pico-8 play session: hold ← + tap ❎, after a click and taps of 🅾, ❎, 🅾+❎, 🅾 in the second before t = 0

[t = 2 s] hold ← ~2s, tap ❎ ~4×
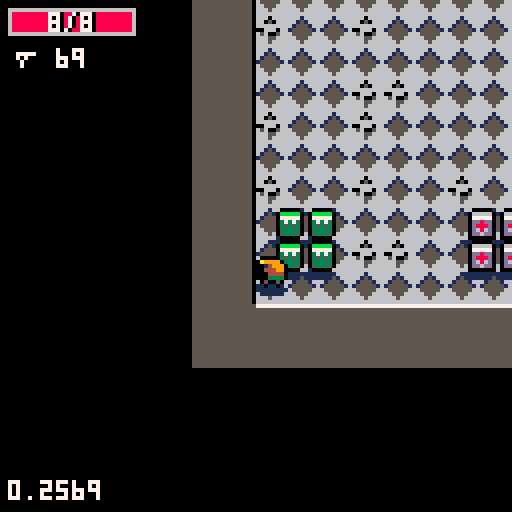
[t = 4 s] hold ← ~4s, tap ❎ ~7×
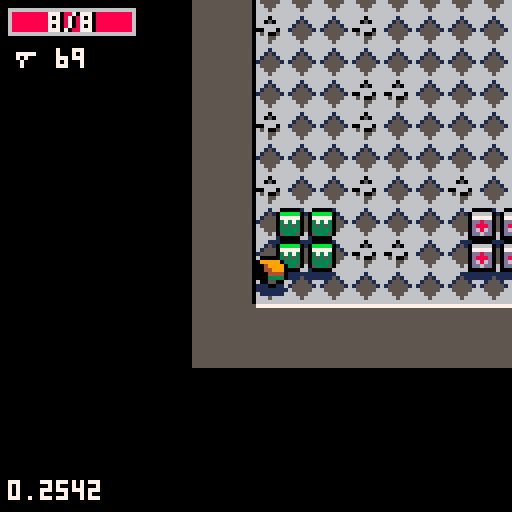
[t = 6 s] hold ← ~6s, tap ❎ ~10×
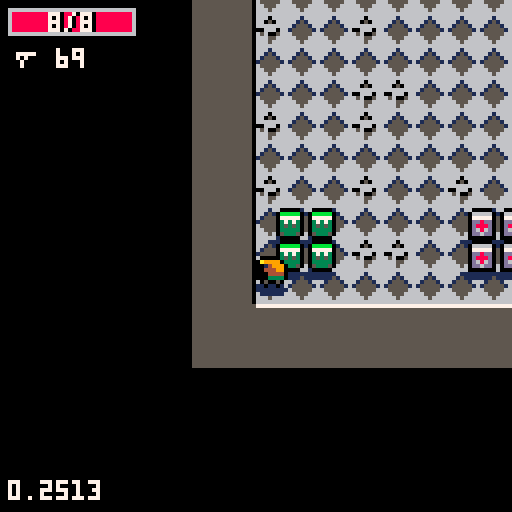

pico-8 cartridge
version 9
__lua__
local time_t=0
local before_update={c=0}
local after_draw={c=0}

local actors={} --all actors in world

-- side
local no_side,good_side,bad_side,any_side=0x0,0x1,0x2,0x3
local table_delims={['{']="}",['[']="]"}
-- register json context here
local _g={
	['true']=true,
	['false']=false,
	no_side=no_side,
	good_side=good_side,
	bad_side=bad_side,
	any_side=any_side,
	nop=function() end
}

-- json parser
-- from: https://gist.github.com/tylerneylon/59f4bcf316be525b30ab
local function error(str)
	cls(8)
	local x=0
	for i=1,#str do
		print(sub(str,i,i),x%96,8*flr(x/96),7)
		x+=4
	end
	assert()
end

local function match(s,tokens)
	for i=1,#tokens do
		if(s==sub(tokens,i,i)) return true
	end
	return false
end
local function skip_delim(str, pos, delim, err_if_missing)
 if sub(str,pos,pos)!=delim then
  if(err_if_missing) error(sub(str,pos,pos+10)..':expected '..delim..' near position:'.. pos)
  return pos,false
 end
 return pos+1,true
end
local function parse_str_val(str, pos, val)
	val=val or ''
	if pos>#str then
		error('end of input found while parsing string.')
	end
	local c=sub(str,pos,pos)
	if(c=='"') return _g[val] or val,pos+1
	return parse_str_val(str,pos+1,val..c)
end
local function parse_num_val(str,pos,val)
	val=val or ''
	if pos>#str then
		error('end of input found while parsing string.')
	end
	local c=sub(str,pos,pos)
	if(not match(c,"-x0123456789abcdef.")) return val+0,pos
	return parse_num_val(str,pos+1,val..c)
end
-- public values and functions.

function json_parse(str, pos, end_delim)
	pos=pos or 1
	if(pos>#str) error('reached unexpected end of input.')
	local first=sub(str,pos,pos)
	if match(first,"{[") then
		local obj,key,delim_found={},true,true
		pos+=1
		while true do
			key,pos=json_parse(str, pos, table_delims[first])
			if(key==nil) return obj,pos
			if not delim_found then error('comma missing between table items.') end
			if first=="{" then
				pos=skip_delim(str,pos,':',true)  -- true -> error if missing.
				obj[key],pos=json_parse(str,pos)
			else
				add(obj,key)
			end
			pos,delim_found=skip_delim(str, pos, ',')
	end
	elseif first=='"' then
		-- parse a string (or a global object)
		return parse_str_val(str,pos+1)
	elseif match(first,"-0123456789") then
		-- parse a number.
		return parse_num_val(str, pos)
	elseif first==end_delim then  -- end of an object or array.
		return nil,pos+1
	else  -- parse true, false
		for lit_str,lit_val in pairs(_g) do
			local lit_end=pos+#lit_str-1
			if sub(str,pos,lit_end)==lit_str then return lit_val,lit_end+1 end
		end
		local pos_info_str = 'position ' .. pos .. ': ' .. sub(str, pos, pos + 10)
		error('invalid json syntax starting at ' .. pos_info_str)
	end
end

-- player settings
local plyr
local plyr_playing,plyr_hpmax
local plyr_score
local plyr_frames=json_parse('[[17,18,19,18,17],[33,34,35],[49,50,51]]')
local pause_t=0
-- blast
local blast_frames=json_parse('[192,194,194,196,198,200,202]')
-- camera
local shkx,shky=0,0
local cam_x,cam_y
-- particles
_g.update_static_part=function(self)
	if(self.t<time_t or self.r<0) return false
	self.r+=self.dr
	zbuf_write(self)
	return true
end
_g.draw_circ_part=function(self,x,y)
	circfill(x,y,8*self.r,self.c)
end
_g.draw_spr_part=function(self,x,y)
	local sw=self.sw or 1
	pal()
	palt(0,false)
	palt(self.palt or 14,true)
	spr(self.spr,x-4*sw,y-4*sw,sw,sw)
end
_g.draw_txt_part=function(self,x,y)
	local l=2*#self.txt
	print(self.txt,x-l+1,y-2,0)
	print(self.txt,x-l,y-2,7)
end
local all_parts=json_parse('{"flash":{"dly":4,"r":0.5,"c":7,"dr":-0.1,"update":"update_static_part","draw":"draw_circ_part"},"smoke":{"dly":18,"dr":-0.01,"rnd":{"r":[0.3,0.6],"c":[5,7]},"draw":"draw_circ_part"},"splat":{"zorder":1,"spr":129,"draw":"draw_spr_part","rnd":{"dly":[900,1000]}},"turret_splat":{"zorder":1,"spr":165,"sw":2,"sh":2,"draw":"draw_spr_part","rnd":{"dly":[900,1000]}},"goo_splat":{"zorder":1,"spr":130,"draw":"draw_spr_part","rnd":{"dly":[900,1000]}},"fart":{"dy":-0.05,"rnd":{"r":[0.05,0.2],"dly":[24,32],"c":[11,3,true]},"draw":"draw_circ_part"},"laser_spark":{"zorder":3,"dx":0,"dy":0.04,"c":7,"rnd":{"r":[0.1,0.2],"dly":[24,32]},"draw":"draw_circ_part"},"hit":{"dr":-0.02,"rnd":{"r":[0.3,0.4],"dly":[8,12],"c":[9,10,true]},"draw":"draw_circ_part"}}')
for k,v in pairs(all_parts) do
	_g[k]=v
end
-- weapons catalog
local all_loot={}
local dmg_mask,dmg_types=0xff,json_parse('{"dmg_phys":0x0100,"dmg_contact":0x0200,"dmg_energy":0x0400,"dmg_poison":0x0800}')

_g.draw_laser=function(self,x,y)
	local x1,y1=cam_project(0,self.y1)
	local w=self.w/2-2*rnd()
	rectfill(x-w-2,y+5,x+w+2,y1,2)
	rectfill(x-w,y+3,x+w,y1,8)
	rectfill(x-w/4,y,x+w/4,y1,7)
	circfill(x,y,2*w,7)
end
_g.update_laser=function(self)
	if self.t>time_t then
		if(not self.dw) self.dw=0
		self.dw+=1
		self.w=lerp(1,10,smoothstep(self.dw/54))
		local x0,y0,y1=self.x,self.y,self.y1 or self.y
		y1+=self.dy		
		if circline_coll(plyr.x,plyr.y,plyr.w,x0,y0,x0,y1) then
			--plyr:hit(self.wp.dmg)
			plyr.dy+=self.dy/2
			self.y1=plyr.y
			make_part(plyr.x,plyr.y,0.25,all_parts.hit,0,1.5*self.dy)
		elseif not solid(x0,y1) then
			self.y1=y1
		end
		
		make_part(x0+self.w*(rnd(2)-1)/16,lerp(y0,self.y1,rnd()),0,all_parts.laser_spark)

		zbuf_write(self)
		return true
	end
	return false
end
local weapons=json_parse('{"base_gun":{"sx":64,"sy":16,"frames":[42],"dmg":0x101,"spread":0.05,"v":0.1,"ttl":[90,100],"dly":32},"goo":{"frames":[63],"dmg":0x801,"spread":1,"v":0,"ttl":[90,120],"dly":64,"zorder":1},"acid_gun":{"frames":[26,27],"blts":3,"spread":0.2,"dmg":0x803,"v":0.1,"xy":[1,0],"ttl":[160,200],"dly":24},"uzi":{"n":"uzi","icon":21,"sx":32,"sy":8,"frames":[10,11],"spread":0.04,"dmg":0x102,"v":0.4,"ttl":[30,38],"dly":5,"ammo":75,"shk_pow":2,"cost":1},"minigun":{"n":"minigun","icon":25,"sx":64,"sy":8,"frames":[10,11],"spread":0.04,"dmg":0x102,"v":0.45,"ttl":[25,35],"dly":3,"ammo":250,"shk_pow":2,"cost":4},"shotgun":{"n":"pump","icon":37,"sx":32,"sy":16,"frames":[10],"spread":0.05,"blts":3,"dmg":0x102,"inertia":0.95,"v":0.3,"ttl":[28,32],"dly":56,"ammo":25,"shk_pow":2,"cost":3},"glock":{"n":"g.lock","icon":53,"sx":32,"sy":24,"frames":[10,11],"spread":0.01,"dmg":0x104,"v":0.5,"ttl":[30,30],"dly":32,"ammo":17,"shk_pow":2,"cost":2},"rpg":{"n":"rpg","icon":23,"sx":48,"sy":8,"actor_cls":"msl_cls","spread":0.02,"v":0.4,"dly":72,"ammo":8,"shk_pow":3,"cost":5},"grenade":{"n":"mortar","icon":55,"sx":48,"sy":24,"actor_cls":"grenade_cls","spread":0.02,"v":0.5,"dly":72,"ammo":12,"shk_pow":2.1,"cost":4},"mega_gun":{"sx":48,"sy":8,"frames":[43,28],"dmg":0x105,"spread":0.05,"v":0.1,"ttl":[50,55],"dly":32,"sub_cls":"mega_sub","emitters":5},"mega_sub":{"sx":48,"sy":8,"frames":[26,27],"dmg":0x105,"spread":0,"v":0.1,"ttl":[90,90],"dly":12,"burst":4},"rifle":{"sx":64,"sy":16,"frames":[10,11],"dmg":0x105,"spread":0,"v":0.5,"ttl":[90,90],"dly":80,"sight":true},"laser":{"dmg":0x10f,"dly":60,"v":1,"dx":0,"dy":1,"spread":0,"ttl":[90,90],"draw":"draw_laser","update":"update_laser"}}')
for k,v in pairs(weapons) do
	_g[k]=v
	if v.cost then
		all_loot[v.cost]=all_loot[v.cost] or {}
		add(all_loot[v.cost],v)
	end
end

-- light shader
local shade={}
function scol(i)
	return sget(88+2*flr(i/8)+1,24+i%8)
end
for i=0,15 do
	local c1=scol(i)
	for j=0,15 do
		shade[bor(i,shl(j,4))]=bor(c1,shl(scol(j),4))
	end
end
local lights={}
for r=42,44 do
	local light={}
	for y=0,127 do
		local dy=64-y
		if dy*dy<r*r then
			local x1,x2,x3=flr(sqrt(r*r-dy*dy)/2),0,0
			local r2=0.8*r
			if dy*dy<r2*r2 then
				x2=flr(sqrt(r2*r2-dy*dy)/2)
			end
			r2*=0.8
			if dy*dy<r2*r2 then
				x3=flr(sqrt(r2*r2-dy*dy)/2)
			end
			add(light,{31-x1,31-x2,31-x3})
		else
			add(light,{31,31,31})
		end
	end
	add(lights,light)
end

_g.darken=function()
	local m,r=0x6000,flr(rnd(#lights))+1
	for y=1,128 do
		local l=lights[r][y]
		local x0,x1,x2=l[1],l[2],l[3]
		for x=0,x0 do
			--poke(m+x,shade[shade[peek(m+x)]])
			poke(m+x,0)
			poke(m+63-x,0)
		end
		for x=x0+1,x1 do
			poke(m+x,shade[shade[peek(m+x)]])
			poke(m+63-x,shade[shade[peek(m+63-x)]])
		end
		for x=x1+1,x2 do
			poke(m+x,shade[peek(m+x)])
			poke(m+63-x,shade[peek(m+63-x)])
		end
		m+=64
	end
end

-- modifiers
--[[
	weapon bounce
	reduce fire dly
	multiple bullets
	reduced spread
	reduced damage
	world inertia
]]

-- levels
local active_actors
local cur_level,cur_loop
_g.intro=function()
end
local level_cw,level_ch=64,32
local levels=json_parse('[{"n":"intro","shader":"intro","builtin":true,"bkg_col":1,"cx":88,"cy":0,"cw":11,"ch":13,"plyr_pos":[94,5],"spawn":[{"a":"notice_cls","x":93,"y":8},{"a":"warp_cls","x":93,"y":9}]},{"n":"desert","loot":[1,3],"blast_tile":69,"floors":[68,64,65,67,111],"walls":[66],"shadow":110,"bkg_col":1,"d":3,"w":[8,12],"h":[6,8],"paths":[1,3],"path":{"bends":[1,2],"w":[3,4],"len":[4,8]},"spawn":[[1,3,"bandit_cls"],[1,3,"worm_cls"],[0,1,"scorpion_cls"]]},{"n":"sewers","shader":"darken","floors":[86,87,87,88],"walls":[90,89,91],"shadow":94,"borders":[10,11,3],"bkg_col":3,"d":3,"w":[5,8],"h":[4,6],"paths":[3,4],"path":{"bends":[2,3],"w":[1,2],"len":[6,9]},"spawn":[[1,3,"slime_cls"],[0,1,"barrel_cls"]]},{"n":"snow plains","floors":[70,71,72],"walls":[74],"shadow":95,"blast_tile":75,"borders":[1,12,6],"bkg_col":6,"d":3,"w":[4,6],"h":[4,6],"paths":[2,4],"path":{"bends":[2,3],"w":[3,6],"len":[8,12]},"spawn":[[1,2,"dog_cls"],[0,2,"bear_cls"],[1,1,"turret_cls"]]},{"n":"palace","floors":[96,100],"walls":[97,98,99,108],"shadow":101,"borders":[7,0,5],"bkg_col":9,"d":4,"w":[4,6],"h":[4,6],"paths":[1,2],"path":{"bends":[1,2],"w":[1,2],"len":[2,3]},"spawn":[[2,4,"horror_cls"]]},{"n":"lab","floors":[102,105],"walls":[103,104,106],"shadow":107,"borders":[6,7,5],"bkg_col":5,"blast_tile":92,"shader":"darken","d":3,"w":[4,6],"h":[3,5],"paths":[4,4],"path":{"bends":[0,2],"w":[1,2],"len":[8,12]},"spawn":[[1,2,"cop_cls"],[1,2,"fireimp_cls"]]},{"n":"throne","builtin":true,"bkg_col":0,"borders":[7,0,5],"cx":103,"cy":0,"cw":13,"ch":31,"plyr_pos":[110,28],"spawn":[{"a":"throne_cls","x":112,"y":6},{"a":"ammo_cls","x":106,"y":27},{"a":"ammo_cls","x":107,"y":27},{"a":"ammo_cls","x":106,"y":28},{"a":"ammo_cls","x":107,"y":28},{"a":"health_cls","x":112,"y":27},{"a":"health_cls","x":113,"y":27},{"a":"health_cls","x":112,"y":28},{"a":"health_cls","x":113,"y":28}]}]')

local blts={len=0}
local parts={len=0}
local zbuf={{},{},{}}

local face2unit=json_parse('[[1,0],[0.6234,-0.7819],[-0.2225,-0.9749],[-0.901,-0.4338],[-0.901,0.4338],[-0.2225,0.975],[0.6234,0.7819],[1,0]]')

local face1strip=json_parse('[{"flipx":false,"flipy":false},{"flipx":false,"flipy":false},{"flipx":false,"flipy":false},{"flipx":true,"flipy":false},{"flipx":true,"flipy":false},{"flipx":true,"flipy":false},{"flipx":false,"flipy":false},{"flipx":false,"flipy":false}]')
local face3strip=json_parse('[{"strip":1,"flipx":false,"flipy":false},{"strip":2,"flipx":false,"flipy":false},{"strip":2,"flipx":false,"flipy":false},{"strip":2,"flipx":false,"flipy":false},{"strip":1,"flipx":true,"flipy":false},{"strip":3,"flipx":true,"flipy":false},{"strip":3,"flipx":true,"flipy":false},{"strip":3,"flipx":true,"flipy":false}]')

-- futures
function futures_update(futures)
	futures=futures or before_update
	for f in all(futures) do
		local r,e=coresume(f)
		if not r then
			del(futures,f)
		--[[
		else
			printh("exception:"..e)
		]]
		end
	end
end
function futures_add(fn,futures)
	add(futures or before_update,cocreate(fn))
end
-- print text helper
local txt_center,txt_shade,txt_border=false,-1,false
function txt_options(c,s,b)
	txt_center=c or false
	txt_shade=s or -1
	txt_border=b or false
end
function txt_print(s,x,y,col)
	if txt_center then
		x-=flr((4*#s)/2+0.5)
	end
	if txt_shade!=-1 then	
		print(s,x+1,y,txt_shade)
		if txt_border then
			print(s,x-1,y,txt_shade)
			print(s,x,y-1,txt_shade)
			print(s,x,y+1,txt_shade)
		end
	end
	print(s,x,y,col)
end
-- helper
function foreach_update(a)
	local n,c,elt=a.len,0
	a.len=0
	for i=1,n do
		elt=a[i]
		if elt:update() then
			c+=1
			a[c]=elt
		end
	end
	-- avoid mlk
	for i=c+1,n do
		a[i]=nil
	end
	a.len=c
end
function clone(src,dst)
	if(src==dst) assert()
	if(type(src)!="table") assert()
	dst=dst or {}
	for k,v in pairs(src) do
		if(not dst[k]) dst[k]=v
	end
	return dst
end
function nop() end
function lerp(a,b,t)
	return a*(1-t)+b*t
end
function rndlerp(a,b)
	return lerp(a,b,rnd())
end
function smoothstep(t)
	t=mid(t,0,1)
	return t*t*(3-2*t)
end
function rndrng(ab)
	return flr(rndlerp(ab[1],ab[2]))
end
function rndarray(a)
	return a[flr(rnd(#a))+1]
end
function rotate(a,p)
	local c,s=cos(a),-sin(a)
	return {p[1]*c-p[2]*s,p[1]*s+p[2]*c}
end
function rspr(sx,sy,x,y,a)
	local ca,sa=cos(a),sin(a)
 local ddx0,ddy0,srcx,srcy=ca,sa
 ca*=4
 sa*=4
 local dx0,dy0=sa-ca+4,-ca-sa+4
 for ix=0,7 do
  srcx,srcy=dx0,dy0
  for iy=0,7 do
   if band(bor(srcx,srcy),0xfff8)==0 then
   	local c=sget(sx+srcx,sy+srcy)
   	if c!=14 then
   		pset(x+ix,y+iy,c)
  		end
  	end
   srcx-=ddy0
  	srcy+=ddx0
  end
  dx0+=ddx0
  dy0+=ddy0
 end
end
function sqr_dist(x0,y0,x1,y1)
	local dx,dy=x1-x0,y1-y0
	if abs(dx)>128 or abs(dy)>128 then
		return 32000
	end
	return dx*dx+dy*dy
end

-- https://github.com/morgan3d/misc/tree/master/p8sort
function sort(t)
	local n=#t
	if (n<2) return t
 local i,j,temp
 local lower = flr(n/2)+1
 local upper = n
 while 1 do
  if lower>1 then
   lower-=1
   temp=t[lower]
  else
   temp=t[upper]
   t[upper]=t[1]
   upper-=1
   if upper==1 then
    t[1]=temp
    return t
   end
  end

  i,j=lower,lower*2
  while j<=upper do
   if j<upper and t[j].key<t[j+1].key then
    j += 1
   end
   if temp.key<t[j].key then
    t[i] = t[j]
    i = j
    j += i
   else
    j = upper + 1
   end
  end
  t[i] = temp
 end
 return t
end

-- collision
function circline_coll(x,y,r,x0,y0,x1,y1,w)
	local dx,dy=x1-x0,y1-y0
	local ax,ay=x-x0,y-y0
	local t,d=ax*dx+ay*dy,dx*dx+dy*dy
	if d==0 then
		t=0
	else
		t=mid(t,0,d)
		t/=d
	end
	local ix,iy=x0+t*dx-x,y0+t*dy-y
	r+=(w or 0.2)
	return ix*ix+iy*iy<r*r
end
-- zbuffer
function zbuf_clear()
	zbuf[1]={}
	zbuf[2]={}
	zbuf[3]={}
end
function zbuf_write(obj)
	local xe,ye=cam_project(obj.x,obj.y)
	local ze=obj.z and 8*obj.z or 0
	add(zbuf[obj.zorder or 2],{obj,{xe,ye-ze},key=ye+ze})
end
function zbuf_draw(zbuf)
	local zb
	for i=1,#zbuf do
		zb=zbuf[i]
		zb[1]:draw(zb[2][1],zb[2][2])
	end
end

-- collision map
local cmap={}
local cmap_cells={0,1,129,128,127,-1,-129,-128,-127}
function cmap_clear(objs)
	local h,obj
	cmap={}
	for i=1,#objs do
		obj=objs[i]
		if bor(obj.w,obj.h)!=0 then
			h=flr(obj.x)+128*flr(obj.y)
			cmap[h]=cmap[h] or {}
			add(cmap[h],obj)
		end
	end
end
local cmap_i,cmap_cell,cmap_h
function cmap_iterator(x,y)
	cmap_i,cmap_cell=1,1
	cmap_h=flr(x)+128*flr(y)
end
function cmap_next()
	while(cmap_cell<=9) do
		local h=cmap_h+cmap_cells[cmap_cell]
		local objs=cmap[h]
		if objs and cmap_i<=#objs then
			local obj=objs[cmap_i]
			cmap_i+=1
			return obj
		end
		cmap_i=1
		cmap_cell+=1
	end
	return nil
end

-- camera
function cam_shake(u,v,pow)
	shkx=pow*u
	shky=pow*v
end
function cam_update()
	shkx*=-0.7-rnd(0.2)
	shky*=-0.7-rnd(0.2)
	if(abs(shkx)>0.5 or abs(shky)>0.5) camera(shkx,shky)
end
function cam_track(x,y)
	cam_x,cam_y=(x*8)-4,(y*8)-4
end
function cam_project(x,y)
	return 64+8*x-cam_x,64+8*y-cam_y
end

-- special fxs
function update_part(self)
	if(self.t<time_t or self.r<0) return false
	self.x+=self.dx
	self.y+=self.dy
	self.z+=self.dz
	if self.inertia then
		self.dx*=self.inertia
		self.dy*=self.inertia
		self.dz*=self.inertia
	end
	self.r+=self.dr
	zbuf_write(self)
	return true
end
function make_part(x,y,z,src,dx,dy,dz)
	local p={
		x=x,y=y,z=z,
		dx=dx or 0,dy=dy or 0,
		dz=dz or 0,
		r=1,dr=0,
		update=update_part
	}
	for k,v in pairs(src) do
		p[k]=v
	end
	-- randomize selected values
	if src.rnd then
		for k,v in pairs(src.rnd) do
			p[k]=v[3] and rndarray(v) or rndlerp(v[1],v[2])
		end
	end
	p.t=time_t+p.dly
	
	parts.len+=1
	parts[parts.len]=p
	return p
end
function draw_laser_part(p,x,y)
	local dx,dy=p.d*p.u,p.d*p.v
	line(x+0.5*dx,y+0.5*dy,x+80*dx,y+80*dy,8)
end



-- bullets
function update_blt(self)
	if self.t>time_t then
		local x0,y0=self.x,self.y
		local x1,y1=x0+self.dx,y0+self.dy
		local inertia=self.wp.inertia
		if inertia then
			self.dx*=inertia
			self.dy*=inertia
		end

		-- actors hit?
		-- todo:get all hitable actors in range
		for a in all(actors) do 
			if bor(a.w,a.h)!=0 and (self.side!=a.side or a.side==any_side) and circline_coll(a.x,a.y,a.w,x0,y0,x1,y1) then
				a:hit(self.wp.dmg)
				-- law of conservation!
				if a.acc!=0 then
					a.dx+=self.dx
					a.dy+=self.dy
				end
					
				make_part(self.x,self.y,0.25,all_parts.hit,1.5*self.dx,1.5*self.dy)
				return false
			end
		end

		if solid(x1,y0) or solid(x0,y1) or solid(x1,y1) then
			goto die
		end		
		
		self.prevx,self.prevy=x0,y0
		self.x,self.y=x1,y1
		zbuf_write(self)
		return true
	end
	-- sub bullet?
	::die::
	make_part(self.x,self.y,0.25,all_parts.flash)
	local wp=self.wp.sub_cls
	if wp then
		wp=weapons[wp]
		local x,y,side,n=self.x,self.y,self.side,self.wp.emitters
		futures_add(function()
			local ang,dang=0,1/n
			for k=1,wp.burst do
				ang=0
				for i=1,n do
					make_blt({
						x=x,y=y,
						side=side,
						angle=ang},wp)
					ang+=dang
				end
				for i=1,wp.dly do yield() end
			end
		end)
	end
	return false
end
function make_blt(a,wp)
	local n=wp.blts or 1
	local ang,da
	if n==1 then
		ang,da=a.angle+wp.spread*(rnd(2)-1),0
	else
		ang,da=a.angle-wp.spread/n,wp.spread/n
	end
	for i=1,n do
		if a.ammo then
			if a.ammo<=0 then
				-- todo: click sound
				sfx(3)
				return
			end
			a.ammo-=1
		end
		if wp.sfx then
			sfx(wp.sfx)
		end
		local u,v=cos(ang),sin(ang)
		local b={
			x=a.x+0.5*u,y=a.y+0.5*v,
			wp=wp,
			u=u,v=v,
			dx=wp.v*u,dy=wp.v*v,
			side=a.side,
			angle=ang,
			facing=flr(8*(ang%1))
		}
		if wp.actor_cls then
			make_actor(0,0,
				clone(all_actors[wp.actor_cls],b))
		else
			clone({
			 zorder=wp.zorder,
				side=a.side,
				-- weapon ttl is a range
				t=time_t+rndlerp(wp.ttl[1],wp.ttl[2]),
				-- for fast collision
				prevx=b.x,prevy=b.y,
				update=wp.update or update_blt,
				draw=wp.draw or draw_blt},b)
			blts.len+=1
			blts[blts.len]=b
		end
		-- muzzle flash
		if(i==1) make_part(b.x,b.y+0.5,0.5,all_parts.flash)
		ang+=da
	end
end
function draw_blt(b,x,y)
	palt(0,false)
	palt(14,true)
	local frames=b.wp.frames
	if #frames==2 then
		local px,py=x-2*b.u,y-2*b.v
		spr(frames[2],px-4,py-4)
	end
	spr(frames[1],x-4,y-4)
end

-- map
local rooms,pos2roomidx
local tile_sides=json_parse('[[0,0],[1,0],[0,1],[-1,0],[0,-1]]')

function make_level(lvl)
	-- spawn entities
	active_actors=0
	
	local rules=levels[lvl]
	if rules.builtin then
		for s in all(rules.spawn) do
			make_actor(s.x,s.y,all_actors[s.a])
		end
	else
		make_rooms(rules)
		-- invalid level
		if(not rules.spawn) print(cur_level.." "..rules.n) assert()
		for i=2,#rooms do
			local r,sp=rooms[i],rndarray(rules.spawn)
			local n=rndrng(sp)
			for k=1,n do
				local x,y=r.x+rndlerp(0,r.w),r.y+rndlerp(0,r.h)
				local a=make_actor(x,y,all_actors[sp[3]])
				if a.npc then
					active_actors+=1
				end
			end
		end
	end
end
function make_rooms(rules)
	rooms={}
	pos2roomidx={}
	for i=0,level_cw-1 do
		for j=0,level_ch-1 do
			mset(i,j,rules.solid_tiles_base)
		end
	end
	local cw,ch=rndrng(rules.w),rndrng(rules.h)
	local cx,cy=level_cw/2-cw,level_ch/2-ch
	make_room(
			cx,cy,cw,ch,
			rules.d,
			rules)
	make_walls(0,level_cw-1,0,level_ch-2,rules,true)
end
function whereami(a)
	return pos2roomidx[flr(a.x)+shl(flr(a.y),8)] or 1
end
function ftile(cx,cy)
	local c=0
	for i=0,#tile_sides-1 do
		local p=tile_sides[i+1]
		local s=mget(cx+p[1],cy+p[2])
		if s==0 or fget(s,7) then
			c=bor(c,shl(1,i))
		end
	end
	return c
end

function make_walls(x0,x1,y0,y1,rules,shadow)
	local tf,t
	local walls={}
	for i=x0,x1 do
		for j=y0,y1 do
			-- borders
			tf=ftile(i,j)
			if band(tf,1)!=0 then
				tf=shr(band(tf,0xfffe),1)
				t=112+tf
				mset(i,j,t)
				-- south not solid?
				if band(tf,0x2)==0 then
					if rnd()<0.8 then
						t=rules.walls[1]
					else
						t=rndarray(rules.walls)
					end
					add(walls,{i,j+1,t})
				end
			end
		end
	end
	for w in all(walls) do
		mset(w[1],w[2],w[3])
		if(shadow)mset(w[1],w[2]+1,rules.shadow)
	end
end

function make_room(x,y,w,h,ttl,rules)
	if(ttl<0) return
	local r={
		x=x,y=y,
		w=w,h=h}
	r=dig(r,rules,#rooms+1)
	if r then
		add(rooms,r)
		local n=ttl*rndrng(rules.paths)
		for i=1,n do
			local a=flr(rnd(4))/4
			local v=rotate(a,{1,0})
			local bends=rndrng(rules.path.bends)
			-- starting point
			local hw,hh=r.w/2,r.h/2
			local cx,cy=r.x+hw,r.y+hh
			x,y=cx+v[1]*hw,cy+v[2]*hh
			make_path(x,y,a,
				bends,ttl-1,rules)
		end
	end
end
function make_path(x,y,a,n,ttl,rules)
	-- end of corridor?
	if n<=0 then
		make_room(
			x,y,
			rndrng(rules.w),
			rndrng(rules.h),
			ttl-1,
			rules)
		return
	end
	local w,h=
		rndrng(rules.path.w),
		rndrng(rules.path.len)
	-- rotate
	local wl=rotate(a,{h,w})
	local c={
		x=x,y=y,
		w=wl[1],h=wl[2]
	}
	-- stop invalid paths
	if dig(c,rules) then
		a+=(rnd(1)>0.5 and 0.25 or -0.25)
		make_path(
			c.x+c.w,c.y+c.h,
			a,n-1,ttl,rules)
	end
end
function dig(r,rules,idx)
	local cw,ch=level_cw-1,level_ch-3
	local x0,y0=mid(r.x,1,cw),mid(r.y,1,ch)
	local x1,y1=mid(r.x+r.w,1,cw),mid(r.y+r.h,1,ch)
	x0,x1=flr(min(x0,x1)),flr(max(x0,x1))
	y0,y1=flr(min(y0,y1)),flr(max(y0,y1))
	cw,ch=x1-x0,y1-y0
	if cw>0 and ch>0 then
		for i=x0,x1 do
			for j=y0,y1 do
				if rnd()<0.9 then
					mset(i,j,rules.floors[1])
				else
					mset(i,j,rndarray(rules.floors))
				end
				if(idx) pos2roomidx[i+shl(j,8)]=idx
			end
		end
		return {x=x0,y=y0,w=cw,h=ch}
	end
	return nil
end
function clear_walls(x,y,rules)
	if fget(mget(x,y),2) then
		local t=rules.floors[1]
		mset(x,y,t)
		mset(x,y+1,t)
	end
end
function dig_blast(x,y)
	local rules=levels[cur_level]	
	clear_walls(x+1,y,rules)
	clear_walls(x-1,y,rules)
	clear_walls(x,y+1,rules)
	for s in all(tile_sides) do
		mset(x+s[1],y+s[2],rules.blast_tile)
	end
	make_walls(x-2,x+2,y-2,y+2,rules,false)
 -- todo: fix walls
end

function solid(x, y)
 return fget(mget(x,y),7)
end

function solid_area(x,y,w,h)

 return 
  solid(x-w,y-h) or
  solid(x+w,y-h) or
  solid(x-w,y+h) or
  solid(x+w,y+h)
end

function lineofsight(x1,y1,x2,y2,dist)
	x1,y1=flr(x1),flr(y1)
	x2,y2=flr(x2),flr(y2)
	local dx=x2-x1
	local ix=dx>0 and 1 or -1
	dx=shl(abs(dx),1)

	local dy=y2-y1
	local iy=dy>0 and 1 or -1
	dy=shl(abs(dy),1)

	if(dx==0 and dy==0) return true,0
	
	if dx>=dy then
		error=dy-dx/2
 	while x1!=x2 do
   if (error>0) or ((error==0) and (ix>0)) then
	   error-=dx
 	  y1+=iy
			end

 	 error+=dy
 	 x1+=ix
 	 dist-=1
 	 if(dist<0) return false,-1
	if(solid(x1,y1)) return false,dist
 	end
	else
 	error=dx-dy/2

 	while y1!=y2 do
  	if (error>0) or ((error==0) and (iy > 0)) then
  	 error-=dy
  	 x1+=ix
		 end
	
  	error+=dx
  	y1+=iy
			dist-=1
		 if(dist<0) return false,-1
	 	if(solid(x1,y1)) return false,dist
 	end
 end
	return true,dist
end
-- true if a will hit another
-- actor after moving dx,dy
function solid_actor(a,dx,dy)
	cmap_iterator(a.x+dx,a.y+dy)
	local a2=cmap_next()
	while a2 do
  if a2!=a then
   local x,y=(a.x+dx)-a2.x,(a.y+dy)-a2.y
   if abs(x)<(a.w+a2.w)/2 and
      abs(y)<(a.h+a2.h)/2
   then 
    -- collision damage?
    if a2.contact_t<time_t and band(dmg_types.dmg_contact,a2.dmg or 0)!=0 and a.side!=a2.side and a.hit then
		   a2.contact_t=time_t+60
    	a:hit(a2.dmg)
    end
    
    if (dx!=0 and abs(x) <
	abs(a.x-a2.x)) then
     local v=a.dx+a2.dy
     a.dx=v/2
     a2.dx=v/2
     return true 
    end
    
    if (dy!=0 and abs(y) <
	abs(a.y-a2.y)) then
     local v=a.dy+a2.dy
     a.dy=v/2
     a2.dy=v/2
     return true 
    end    
   end
  end
	a2=cmap_next()
 end
 return false
end

-- checks both walls and actors
function solid_a(a, dx, dy)
	if(solid_area(a.x+dx,a.y+dy,a.w,a.h)) return true
	return solid_actor(a,dx,dy) 
end

-- custom actors
function draw_anim_spr(a,x,y)
	palt(0,false)
	palt(14,true)	
	local i=flr(lerp(1,#a.frames,1-(a.t-time_t)/a.ttl))
	spr(a.frames[i],x-8,y-8,2,2)
end

function plyr_die(self)
	
end

function die_actor(self)
	-- last actor?
	if(self.npc) active_actors-=1
	if active_actors==0 then
		-- create portal
		make_actor(self.x,self.y,all_actors.warp_cls)
	else	
		local r=rnd()
		local lvl=levels[cur_level]
		if r>0.8 and lvl.loot then
			local cost=rndrng(lvl.loot)
			local wp=rndarray(all_loot[cost])
		make_actor(self.x,self.y,
			clone(all_actors.wpdrop_cls,{
				drop=wp,
				ammo=wp.ammo,
				spr=wp.icon,
				txt=wp.n}))
		elseif r>0.6 and plyr.hp==plyr_hpmax then
			make_actor(self.x,self.y,all_actors.ammo_cls)
		elseif r>0.5 and plyr.wp then
			make_actor(self.x,self.y,all_actors.health_cls)
		end
				
		make_part(self.x,self.y,0,self.splat or all_parts.splat)
	end
end

function hit_actor(self,dmg)
	self.hit_t=time_t+8
	self.hp-=band(dmg_mask,dmg)
	if not self.disable and self.hp<=0 then
		self.hp=0
		self.disable=true
		self:die()
		del(actors,self)
	end
end
function make_blast(x,y)
	pause_t=4
	for i=1,3 do
		local ttl=20+flr(rnd(10))
		make_actor(x+0.4*(rnd(2)-1),y+0.4*(rnd(2)-1),{
			w=0.8,
			h=0.8,
			inertia=0,
			bounce=0,
			dmg=0x10f,
			side=any_side,
			t=time_t+ttl,
			ttl=ttl,
			frames=blast_frames,
			draw=draw_anim_spr,
			update=function(a)
				if(a.t<time_t) del(actors,a)
			end,
			hit=nop})
	end
	cam_shake(rnd(),rnd(),3)
	dig_blast(x,y+0.5)
end

-- a-star
function go(x0,y0,x1,y1,fn,cb)
	fn=fn or sqr_dist
	x0,y0,x1,y1=flr(x0),flr(y0),flr(x1),flr(y1)
	local visited,path={},{}
	for i=1,5 do
		local score,next_tile=32000
		for k=1,#face2unit do
			local tile=face2unit[k]
			local x,y=x0+tile[1],y0+tile[2]
			if not visited[x+64*y] and not solid(x,y) then
				local cur_score=fn(x,y,x1,y1)
				if cur_score<score then
					score,next_tile=cur_score,tile
				end
				visited[x+64*y]=true
				if cb then
					cb(x,y,cur_score)
				end
			end
		end
		if next_tile then
			x0+=next_tile[1]
			y0+=next_tile[2]
			add(path,{x0+rnd()/2,y0+rnd()/2})
		end
		local dx,dy=x1-x0,y1-y0
		if abs(dx)<=1 and abs(dy)<=1 then
			return path
		end
	end
	return path
end

-- custom actors
_g.warp_update=function(self)
	--dig_blast(self.x,self.y)
	mset(self.x+0.5,self.y+0.5,self.frames[flr(time_t/8)%#self.frames+1])
	if (self.captured) return
	local dx,dy=plyr.x-self.x,plyr.y-self.y
	local d=dx*dx+dy*dy
	if d<4 then
		self.captured=true
		futures_add(function()
			plyr_playing=false
			d=sqrt(d)
			local a=atan2(dx,dy)
			for i=1,90 do
				local dist=lerp(d,0,i/90)
				plyr.x,plyr.y=self.x+dist*cos(a),self.y+dist*sin(a)
				a+=0.1
				yield()
			end
			plyr_playing=true
			cur_level+=1
			-- loop?
			if cur_level>#levels then
				cur_loop+=1
				cur_level=1
			end
			del(actors,self)

			next_level()
		end)
	end
end
_g.health_pickup=function(self)
	local dx,dy=plyr.x-self.x,plyr.y-self.y
	if abs(dx)<0.5 and abs(dy)<0.5 then
		plyr.hp=min(plyr_hpmax,plyr.hp+2)
		make_part(self.x,self.y,0,{
			dz=0.1,
			inertia=0.91,
			dly=72,
			txt=(plyr.hp==plyr_hpmax) and "max. hp" or "hp+2",
			draw=_g.draw_txt_part})
		del(actors,self)
	end
end
_g.ammo_pickup=function(self)
	local dx,dy=plyr.x-self.x,plyr.y-self.y
	if abs(dx)<0.5 and abs(dy)<0.5 then
		plyr.ammo=min(plyr.wp.ammo,plyr.ammo+10)
		make_part(self.x,self.y,0,{
			dz=0.1,
			inertia=0.91,
			dly=72,
			txt=(plyr.wp.ammo==plyr.ammo) and "max. ammo" or "ammo+10",
			draw=_g.draw_txt_part})
		del(actors,self)
	end
end

function refresh_path(self)
	local x,y
	if self.flee then
		local pr,cr=whereami(plyr),whereami(self)
		local r=rooms[flr(16*pr+8*cr+self.id)%#rooms+1]
		x,y=rndlerp(r.x,r.x+r.w),rndlerp(r.y,r.y+r.h)
	elseif sqr_dist(self.x,self.y,plyr.x,plyr.y)<32 then
		x,y=plyr.x,plyr.y
	end
	self.path=x and go(self.x,self.y,x,y) or {}
	self.path_i=0
	self.seek_t=time_t+rnd(self.seek_dly)
end

function npc_update(self)
	if self.move_t<time_t and self.path_i<#self.path then
		local t=flr(self.path_i)+1
		local dx,dy=self.x-self.path[t][1],self.y-self.path[t][2]
		local d=dx*dx+dy*dy
		if d>0.1 then
			d=sqrt(d)
			self.dx=-self.acc*dx/d
			self.dy=-self.acc*dy/d
		end
		self.path_i+=self.acc
		if t==#self.path then
			refresh_path(self)
		end
	end
	if self.seek_t<time_t then
		refresh_path(self)
	end

	if self.pause_dly and self.fire_dly_t<time_t then
		self.fire_t=time_t+self.pause_dly
		self.fire_dly_t=time_t+self.pause_dly+self.fire_dly
	end
	
	if self.wp and self.los_t<time_t and self.fire_t<time_t then
		self.can_fire=false
		if lineofsight(self.x,self.y,plyr.x,plyr.y,self.los_dist) then
			local dx,dy=plyr.x-self.x,plyr.y-self.y
			self.angle=atan2(dx,dy)%1
			self.facing=flr(8*self.angle)
			self.can_fire=true
			if self.wp.sight then
				self.move_t=time_t+45
				self.fire_t=time_t+30
				if abs(dx)>0 and abs(dy)>0 then
					local d=sqrt(dx*dx+dy*dy)
					dx/=d
					dy/=d
					make_part(self.x,self.y,0,{
						d=d,
						u=dx,v=dy,
						dly=30,
						zorder=3,
						draw=draw_laser_part
					})
				end
			end
		end
		self.los_t=time_t+self.wp.dly
	end
	if self.can_fire and self.fire_t<time_t then
		make_blt(self,self.wp)
		self.fire_t=time_t+self.wp.dly
	end
end
_g.blast_on_hit=function(self,dmg)
	if(band(dmg_types.dmg_contact,dmg)!=0) return
	self.hit_t=time_t+8
	self.hp-=band(dmg_mask,dmg)
	if self.hp<=0 then
		make_blast(self.x,self.y)
		del(actors,self)
	end
end
_g.blast_on_touch=function(self)
	make_blast(self.x,self.y)
	del(actors,self)
end
_g.smoke_emitter=function(self)
	if time_t%2==0 then
		make_part(self.x,self.y,0,all_parts.smoke)
	end
end
_g.draw_rspr_actor=function(self,x,y)
	local ang=atan2(self.dx,self.dy)
	rspr(self.sx,self.sy,x-4,y-4,1-ang)
end
_g.draw_txt_actor=function(self,x,y)
	draw_actor(self,x,y)
	if self.near_plyr_t>time_t then
		_g.draw_txt_part(self,x,y-8)
	end
end
_g.notice_update=function(self)
	if sqr_dist(plyr.x,plyr.y,self.x,self.y)<4 then
		self.near_plyr_t=time_t+30
	end
end
_g.wpdrop_update=function(self)
	if self.btn_t<time_t and sqr_dist(plyr.x,plyr.y,self.x,self.y)<4 then
		self.near_plyr_t=time_t+30
		if btnp(5) then
			self.near_plyr_t=0
			make_part(self.x,self.y,0,{
				zorder=3,
				dz=0.1,
				inertia=0.91,
				dly=72,
				txt=self.txt,
				draw=_g.draw_txt_part})
			-- swap weapons
			local wp,ang=plyr.wp,rnd()
			if wp then
				local oldwp=clone(all_actors.wpdrop_cls,{
						btn_t=time_t+30,
						dx=0.1*cos(ang),
						dy=0.1*sin(ang),
						drop=wp,
						ammo=plyr.ammo,
						spr=wp.icon,
						txt=wp.n})
				make_actor(plyr.x,plyr.y,oldwp)
			end
			-- pick drop
			plyr.wp=self.drop
			plyr.ammo=self.ammo
			del(actors,self)
		end
	end
end
function wait_async(t,fn)
	for i=1,t do 
		if fn then fn() end
		yield()
	end
end
_g.throne_init=function(self)
	self.angle=0.75
	futures_add(function()
		while(abs(plyr.y-self.y)>4) do
			yield()
		end
		wait_async(60)
		make_blt(self,weapons.laser)
		wait_async(60)
		local l=1
		while(self.y<48) do
			wait_async(160)
			if l%4==0 then
				make_blt(self,weapons.laser)
			else
				local ang=lerp(0,0.2,abs(cos(time_t/16)))
				make_blt({x=self.x-2,y=self.y+1,angle=0.75-ang,side=bad_side},weapons.mega_gun)
				make_blt({x=self.x+2,y=self.y+1,angle=0.75+ang,side=bad_side},weapons.mega_gun)
			end
			wait_async(20,function()
				self.y+=0.05
			end)
			l+=1
		end
	end)
end
_g.throne_update=function(self)
	local ang=rnd()
	local u,v=0.16*cos(ang),0.15*sin(ang)
	make_part(self.x+u,self.y+v-0.5,0,all_parts.fart)
end
_g.throne_draw=function(a,x,y)
	x,y=x-4*a.cw,y-4*a.ch
	-- shadow
	palt(0,false)	
	--rectfill(x,y+4,x+8*a.cw,y+4+8*a.ch,1)
	--palt(14,false)	
	for j=y+8*a.ch-4,y+8*a.ch do
		if j>=0 and j<128 then
			local mem=0x6000+64*j+flr(x/2)
			for i=x,x+8*a.cw,2 do
				if i>=0 and i<128 then
					poke(mem,shade[peek(mem)])
					mem+=1
				end
			end
		end
	end
	
	-- hit effect
	local tcol=a.palt or 14
	if a.hit_t>time_t then
		memset(0x5f00,0xf,16)
		pal(tcol,tcol)
 end
	-- actor
	palt(tcol,true)
	map(a.cx,a.cy,x,y,a.cw,a.ch)
	palt(tcol,false)
	pal()
	palt(0,false)
end

all_actors=json_parse('{"barrel_cls":{"side":"any_side","inertia":0.8,"spr":128,"hit":"blast_on_hit"},"msl_cls":{"side":"any_side","inertia":1.01,"sx":80,"sy":24,"update":"smoke_emitter","draw":"draw_rspr_actor","hit":"blast_on_hit","touch":"blast_on_touch"},"grenade_cls":{"side":"any_side","w":0.2,"h":0.2,"inertia":0.91,"bounce":0.8,"sx":96,"sy":16,"update":"smoke_emitter","draw":"draw_rspr_actor","hit":"blast_on_hit","touch":"blast_on_touch"},"bandit_cls":{"hp":3,"wp":"base_gun","frames":[[4,5,6]],"npc":true},"scorpion_cls":{"fire_dly":180,"pause_dly":120,"w":0.8,"h":0.8,"hp":10,"wp":"acid_gun","palt":5,"frames":[[131,133]],"npc":true},"worm_cls":{"palt":3,"w":0.2,"h":0.2,"inertia":0.8,"dmg":0x201,"frames":[[7,8]]},"slime_cls":{"w":0.2,"h":0.2,"inertia":0.8,"dmg":0x201,"frames":[[29,30,31,30]],"wp":"goo","npc":true},"dog_cls":{"inertia":0.2,"dmg":0x203,"frames":[[61,62]],"npc":true},"bear_cls":{"inertia":0.2,"dmg_type":"dmg_contact","dmg":2,"frames":[[1,2,3]],"npc":true},"throne_cls":{"zorder":1,"w":8,"h":4,"hp":300,"palt":15,"inertia":0,"cx":87,"cy":18,"cw":12,"ch":5,"update":"throne_update","draw":"throne_draw","init":"throne_init","npc":true},"health_cls":{"spr":48,"w":0,"h":0,"update":"health_pickup"},"ammo_cls":{"spr":32,"w":0,"h":0,"update":"ammo_pickup"},"wpdrop_cls":{"w":0,"h":0,"inertia":0.9,"btn_t":0,"near_plyr_t":0,"draw":"draw_txt_actor","update":"wpdrop_update"},"notice_cls":{"spr":145,"w":0,"h":0,"inertia":0,"txt":"dont touch","near_plyr_t":0,"draw":"draw_txt_actor","update":"notice_update"},"cop_cls":{"flee":true,"acc":0.05,"frames":[[13,14,15,14]],"wp":"rifle","npc":true},"fireimp_cls":{"frames":[[45,46,47,46]],"dmg":0x203,"hit":"blast_on_hit","npc":true},"turret_cls":{"w":1,"h":1,"wp":"rpg","hp":10,"acc":0,"bounce":0,"frames":[[163]],"fire_dly":180,"pause_dly":120,"splat":"turret_splat","npc":true},"horror_cls":{"hp":10,"frames":[[160,161,162]],"fire_dly":180,"pause_dly":120,"splat":"goo_splat","npc":true},"warp_cls":{"w":0,"h":0,"captured":false,"frames":[80,81,82],"draw":nop,"update":"warp_update"}}')

-- actor
-- x,y in map tiles (not pixels)
function make_actor(x,y,src)
	local a={
		id=flr(rnd(256)),
		x=x,
		y=y,
		dx=0,
		dy=0,
		acc=0.02,
		frame=0,
		inertia=0.6,
		bounce=1,
		hp=1,
		contact_t=0,
		path={},
		path_i=0,
		move_t=0,
		seek_t=0,
		seek_dly=8,
		hit_t=0,
		can_fire=false,
		fire_t=0,
		fire_dly_t=0,
		w=0.4,
		h=0.4,
		los_t=0,
		los_dist=64,
		angle=0,
		facing=0, -- trig order e/n/w/s
		side=bad_side,
		draw=draw_actor,
		update=npc_update,
		die=die_actor,
		hit=hit_actor}
	if src then
		for k,v in pairs(src) do
			a[k]=v
		end
	end
	add(actors,a)
	if(a.init) a:init()
	return a
end

function move_actor(a)
	if a.update then
		a:update()
	end

 -- static? no collision check
	if bor(a.dx,a.dy)==0 then
		zbuf_write(a)
		return
	end
	local touch=false
 if not solid_a(a,a.dx,0) then
  a.x+=a.dx
 else
  -- otherwise bounce
  touch=true
  a.dx*=-a.bounce
  sfx(2)
 end

 -- ditto for y
 if not solid_a(a,0,a.dy) then
  a.y+=a.dy
 else
 	touch=true
  a.dy*=-a.bounce
  sfx(2)
 end
 
 if touch and a.touch then
 	a:touch()
 end
 
 -- apply inertia
 a.dx*=a.inertia
 a.dy*=a.inertia
 
 a.frame+=abs(a.dx)*4
 a.frame+=abs(a.dy)*4

 zbuf_write(a)
end

function draw_actor(a,sx,sy)
	if a.safe_t and a.safe_t>time_t and band(time_t,1)==0 then
		return
	end
	
	local sw,sh=max(1,flr(2*a.w+0.5)),max(1,flr(2*a.h+0.5))
	sx,sy=sx-4*sw,sy-4*sh
	-- shadow
	palt(14,true)	
	spr(16,sx,sy+7)
	palt(14,false)	
	-- hit effect
	local tcol=a.palt or 14
	if a.hit_t>time_t then
		memset(0x5f00,0xf,16)
		pal(tcol,tcol)
 	end
 	local s,flipx,flipy=a.spr,false,false
 	if a.frames then
 		local spr_options=(#a.frames==3 and face3strip or face1strip)[a.facing+1]
		local frames=a.frames[spr_options.strip or 1]
		s=frames[flr(a.frame%#frames)+1]
		flipx,flipy=spr_options.flipx,spr_options.flipy
	end
	-- actor
	palt(tcol,true)
	spr(s,sx,sy,sw,sh,flipx,flipy)
	palt(tcol,false)
	pal()
 palt(0,false)
 palt(14,true)
	local wp=a.wp
	if wp and wp.sx then
		local u,v=cos(a.angle),sin(a.angle)
		-- recoil animation
		local f=-mid(a.fire_t-time_t,0,8)/4
		rspr(wp.sx,wp.sy,sx+4*u+f*u,sy+4*v+f*v,1-a.angle)
	end
	palt(14,false)

 --[[
	local c,n=0,0
	cmap_iterator(a.x,a.y)
	local a2=cmap_next()
	while a2 do
  if a2!=a then
   local dx,dy=a.x-a2.x,a.y-a2.y
   if abs(dx)<(a.w+a2.w) and
      abs(dy)<(a.h+a2.h)
   then
   	c+=1
   end
   n+=1
  end
		a2=cmap_next()
 end
	print(c.."/"..n,sx+1,sy-8,0)
	print(c.."/"..n,sx,sy-8,7)
 ]]
end

-- player actor
function make_plyr()
	plyr_score=0
	plyr_playing=true
	plyr_hpmax=8
	plyr=make_actor(18,18,{
		acc=0.05,
		hp=plyr_hpmax,
		side=good_side,
		-- todo: rename to strips
		frames=plyr_frames,
		wp=weapons.uzi,
		ammo=weapons.uzi.ammo,
		safe_t=time_t+30,
		die=plyr_die,
		update=nop
	})
	return plyr
end

function control_player()
 if plyr_playing then
		local wp,angle=plyr.wp,plyr.angle
	 -- how fast to accelerate
	 local dx,dy=0,0
	 if(btn(0)) plyr.dx-=plyr.acc dx=-1 angle=0.5
	 if(btn(1)) plyr.dx+=plyr.acc dx=1 angle=0
	 if(btn(2)) plyr.dy-=plyr.acc dy=-1 angle=0.25
	 if(btn(3)) plyr.dy+=plyr.acc dy=1 angle=0.75
		if(bor(dx,dy)!=0) angle=atan2(dx,dy)
		
		if wp and btn(4) and plyr.lock_dly<time_t then
			if plyr.ammo>0 then
				plyr.fire_t=time_t+8
				plyr.lock_dly=time_t+wp.dly
				make_blt(plyr,wp)
				if wp.shk_pow then
					local u=face2unit[plyr.facing+1]
					plyr.dx-=0.05*u[1]
					plyr.dy-=0.05*u[2]
					cam_shake(u[1],u[2],wp.shk_pow)
				end
			end
		elseif plyr.lock_dly<time_t then
			plyr.facing=flr(8*angle)
			plyr.angle=angle
		end
	end
	-- play a sound if moving
	-- (every 4 ticks)
 
 if (abs(plyr.dx)+abs(plyr.dy)>0.1 and (time_t%4)==0) then
  sfx(1)
 end 
 
 cam_track(plyr.x,plyr.y)
end

function next_level()
	time_t=0
	actors={}
	make_level(cur_level)
	add(actors,plyr)
	
	local lvl=levels[cur_level]
	if lvl.builtin then
		plyr.x,plyr.y=lvl.plyr_pos[1]+0.5,lvl.plyr_pos[2]+0.5
	else
		local r=rooms[1]
		plyr.x,plyr.y=r.x+r.w/2,r.y+r.h/2
	end
	plyr.lock_dly=0
	plyr.dx,plyr.dy=0,0
	plyr.fire_t=0
	plyr.hit_t=0
	plyr.safe_t=time_t+30
	cam_track(plyr.x,plyr.y)
end

-- game loop
function _update60()
	time_t+=1
	futures_update(before_update)
	
	pause_t-=1
	if(pause_t>0) return
	pause_t=0
	
	-- todo: update vs clear
	cmap_clear(actors)
	zbuf_clear()
	control_player(plyr)
	
	foreach(actors,move_actor)
	foreach_update(blts)
	foreach_update(parts)
	cam_update()
end

function _draw()
	local lvl=levels[cur_level]
 cls(lvl.bkg_col)
	local cx,cy=lvl.cx or 0,lvl.cy or 0
	local sx,sy=64-cam_x+8*cx,64-cam_y+8*cy-4
	palt()
	map(cx,cy,sx,sy,level_cw,level_ch,1)
	zbuf_draw(zbuf[1])
	zbuf_draw(sort(zbuf[2]))
	zbuf_draw(zbuf[3])
	palt()
 
	if lvl.borders then
		pal(10,lvl.borders[1])
		pal(9,lvl.borders[2])
		pal(1,lvl.borders[3])
	end
 map(cx,cy,sx,sy,level_cw,level_ch,2)
	pal()
	if(lvl.shader) lvl.shader()
	
	futures_update(after_draw)	

	rectfill(1,1,34,9,0)
	rect(2,2,33,8,6)
	local hp=max(0,plyr.hp)
	rectfill(3,3,flr(32*hp/plyr_hpmax),7,8)
	txt_options(false,0)
	txt_print(hp.."/"..plyr_hpmax,12,3,7)

	palt(14,true)
	palt(0,false)
	spr(plyr.wp.icon,2,10)
	txt_print(plyr.ammo,14,12,7)

	txt_print(stat(1),2,120,7)
end

function _init()
	cls(0)
	cur_level,cur_loop=7,1
	plyr=make_plyr()
	next_level()
end
__gfx__
00000000e000000ee0000000e000000ee000000ee000000ee000000e3333333333333333eeeeeeeeeeeeeeeeeeeeeeeeee0000eee000000ee000000ee000000e
000000000676767006676760056676700f66ff600f66ff600f66ff603333333333333333e00e00eeeeeeeeeeeeeeeeeee066660e01111a10011111a001111110
0070070007989860057989800657989005585850055858500558585033333333333333330880870eeee99eeeeee99eee0655556001c00000011c00000111c000
000770000694047006694040056694000ff66ff00ff66ff00ff66ff033300033333333330288820eee9aa9eeee9999ee055555500ccc0c000cccc0c00ccccc00
0007700007676760057676700657676006ff66f006ff66f006ff66f0330fef0333000033e02820eeee9aa9eeee9999ee075757700cccccc00cccccc00cccccc0
007007000444444004444440044444400f66f6600f66f6600f66f660330e0e0330efef03ee020eeeeee99eeeeee99eee07575750055556500555556005555550
0000000005000050e050010ee005100ee06f0ff0e006f0f00f006f0e30ef0fe00ef00fe0eee0eeeeeeeeeeeeeeeeeeee0555555007000070e070070ee006700e
00000000000ee000e000000eeee00eeeee00e00eeee00e0ee0ee00ee3300300330033003eeeeeeeeeeeeeeeeeeeeeeee00000000e0eeee0eee0ee0eeeee00eee
e111111eee00000eee00000eee00000eeeeeeeeeeeeeeeeeeeeeeeeeeeeeeeeeeeeeeeeeeeeeeeeeeeeeeeeeeeeeeeeeee3333eeeee00eeeeeeeeeeeeee00eee
11111111e0999aa0e09999a0e0999990eeeeeeeeeeeeeeeeeeeeeeeeeeeeeeee000eeeee777eeeeeeeeeeeeeeeeeeeeee377773eee0370eeee0000eeee0370ee
e111111e099414100999414009999410eeeeeeeeeeeeeeeee0000000e77777770bb0000070077777eee33eeeeee33eee37777773e03bb70ee03bb70eee0370ee
eeeeeeee094444400994444009994440ee00000eee77777ee0b333b0e700000703b6606070000707ee3773eeee3333ee37777773e03bbb0e03bbbb70ee03b0ee
eeeeeeee044455500444455004444450ee000eeeee707eeee0113110e70000070335505070000707ee3773eeee3333ee37777773e03bbb0e03bbbbb0ee03b0ee
eeeeeeee0333bab003333ba0033333b0eee0eeeeeee7eeeee0000000e77777770550000070077777eee33eeeeee33eee3777777303bbbbb003bbbbb0e03bbb0e
eeeeeeee05000050e050050ee005500eeee0eeeeeee7eeeeeeeeeeeeeeeeeeee0660eeee7007eeeeeeeeeeeeeeeeeeeee377773e03bbbbb003bbbbb003bbbbb0
eeeeeeeee0eeee0eee0ee0eeeee00eeeeeeeeeeeeeeeeeeeeeeeeeeeeeeeeeee0000eeee7777eeeeeeeeeeeeeeeeeeeeee3333ee000000000000000000000000
ee00000eee0000eeee0000eeee0000eeeeeeeeeeeeeeeeeeeeeeeeeeeeeeeeeeeeeeeeeeeeeeeeeeeeeeeeeeee7777eeeeeeeeeee000000ee000000ee000000e
e0bbbbb0e0999a0ee099aa0ee0999a0eeeeeeeeeeeeeeeeeeeeeeeeeeeeeeeeeeeeeeeeeeeeeeeeeeeeeeeeee733337eee00eeee022898900228898002288890
e0777770099999a009999aa0099999a0ee000000ee777777eeee0e0eeeee7e7eeeeeeeeeeeeeeeeeeeeaaeee73333337e0e00eee0228a8a002288a80022888a0
e0373730099999a009999aa0099999a0e0496660e7000007ee001010ee770707e0000000e7777777eea77aee73333337ee0670ee022888800228888002288880
e0353530044444400444444004444440e0445550e7000007e055c1c0e70000070046666077000007eea77aee73333337ee0560ee022767600228767002288760
e033333003333bb00333bbb003333bb0e0400000e7077777e0501010e70707070410000070077777eeeaaeee73333337eee00eee022686800228686002288680
e0533350050000500500000000000050ee0eeeeeee7eeeeeee0e0e0eee7e7e7ee00eeeeee77eeeeeeeeeeeeee733337eeeeeeeee02000020e020010ee002100e
ee00000ee0eeee0ee0eeeeeeeeeeee0eeeeeeeeeeeeeeeeeeeeeeeeeeeeeeeeeeeeeeeeeeeeeeeeeeeeeeeeeee7777eeeeeeeeee00eeee00ee0ee0eeeee00eee
ee00000eee0000eeee0000eeee0000eeeeeeeeeeeeeeeeeeeeeeeeeeeeeeeeee0000000000000000eeeeeeee0082018fe00ee00ee0e0eeeee0e0eeeeeeeeeeee
e0666660e0999a0ee0999a0ee0999a0eeeeeeeeeeeeeeeeeeeeeeeeeeeeeeeee0000000000000000ee88eeee10941d9a04900490090900ee0909000eeeeeeeee
e0777770094141a0091414a0094141a0ee00000eee77777eee000000ee7777770000000000000000e000000e21a92ea7044848400dd8480e0dd84540eeeeeeee
e0dd8dd0094444900944449009444490e076670ee700007ee03bb660e70000070000000000000000e088777031b33bb6044909400d4454400d447070eeeebbee
e0d888d0044555400455544004455540e055000ee700777e0453b000700007770000000000000000e055667045c149c7044444400447070e0441110eeebbbbbe
e0d686d0033babb00339bbb0033babb0e050eeeee707eeee04400eee70077eee0000000000000000e000000e51d156d604444440044444400447070eee3bbb3e
e0dd6dd005000050000000b003000000ee0eeeeeee7eeeeee00e0eeee77e7eee0000000000000000ee88eeee65e267ef050000500404004004044440eee333ee
e0000000e0eeee0eeeeeee0ee0eeeeeeeeeeeeeeeeeeeeeeeeeeeeeeeeeeeeee0000000000000000eeeeeeee76fd77f7000ee000e0e0ee0ee0e0000eeeeeeeee
444444444444444404040404444444444444444444444444777777777777777777777677777677775c775c5c76666667dddddddddddddddd121212eed2dddddd
44444444449944444040404044444444444444444940044077777777777777777667777777657777ccc7c7c565151516ddddddddd1eddddd21ee21de20ddd2ed
44b4b4444549544404040404494444444444444450450945777777777766667775577777765777771cc7c77c71515177ddddddddd11ddddd11dde212ddd0d02d
435b5344445544444040404045444494444444440444504477777777765555777777777675677777c111ccc565151777dddddddddddddddd21dde121dd02dd0d
453535444444444404040404444444544444444445094544777777777555556777777777775677775c5cc77c51515667ddddddddddddeedd12111212d02d0ddd
44555444444444444040404044494444444444444450949477777777775555577777677777657777c5c5c1c775151557ddddddddddd12e1d2121de21dd0dd0dd
44444444444444440404040444454444444444444440040477777777777755577777777777577777515c7ccc77515717dddddddddddd11dd12121d12d2dd02d0
44444444444444444040404044444444444444440445544477777777777777777777777777777777c115c7c577777777dddddddddddddddd2121212100dd2ddd
ee2222eeeeeeeeee2eeeeee2eee00eeeeee00eee66666666555555555555555555666655375555753131313135353535dddddddd000000001111111111111111
e2eeee2eee2222eeeeeeeeeee00bb0eee00bb00e66666566555555555555554556000065567777631313131353777753d6d00dd0000000005151515171717171
2ee22ee2e2eeee2eee2222ee0b05300ee07bb70e6666666655555555555555556016610635666655313131313700007510d106d1000000001515151517171717
2e2ee2e2e2e22e2eee2ee2ee030350b0e037730e665666665555555555555555606556065355555313131313560000630ddd10dd000000005555555577777777
2e2ee2e2e2e22e2eee2ee2eee0353530e033330e66666666555555555445555560611606375555753131313136222065d106d1dd000000005555555577777777
2ee22ee2e2eeee2eee2222eeee03500ee033330e66666666555555555445555560166106567777631313131355eee653dd106d6d000000005555555577777777
e2eeee2eee2222eeeeeeeeeeee0530eee003300e66666566555555555555545516000061356666553131313135225535ddd00d0d000000005555555577777777
ee2222eeeeeeeeee2eeeeee2ee0000eeeee00eee666666665555555555555555516666155355555313131313532253530dd11ddd000000005555555577777777
666166669995999999000009906000606660666600000000dddd11116666666667676666ddddd11d6dddddd65555555599959999999599995555555544444444
661516664495444440445440402222206605066611010111dddd11116555555665656666dddd11116dd77dd6111100004aaaa774449544445555555544444444
615551665555555550095900508000806666666610111011dddd11116000000665656666dddd11116d7667d6111100005acccc75555555555454545447444744
155555169999959990440440908080800066606655555556dddd111160b0280665656666dddd111d6d6666d6dddd11119a333ca9999995994444444441676144
6555556644449544409565904088888065600566655555661111dddd6000000665656666d1dddddd6d5665d61111dddd4a3333a4444495444444444444777444
6655566655555555500454005088088066655666665556661111dddd6677776665656666111ddddd6dd55dd61111dddd5aaaaaa5555555554444444444161444
6665666699959999909959909020502066656666666566661111dddd66666666656566661111dddd6dddddd61111dddd92212229999599994444444444444444
6666666644954444400000004001110066666666666666661111dddd6666666660606666dd1ddddd667777661111dddd44954444449544444444444444444444
aaaaaaaaaaaaaaaaaaaaaaaaaaaaaaaaaaaaaaaaaaaaaaaaaaaaaaaaaaaaaaaa9111111991111111911111199111111111111119111111111111111911111111
a111111aa1111111a111111aa11111111111111a111111111111111a111111119111111991111111911111199111111111111119111111111111111911111111
91111119911111119111111991111111111111191111111111111119111111119111111991111111911111199111111111111119111111111111111911111111
91111119911111119111111991111111111111191111111111111119111111119111111991111111911111199111111111111119111111111111111911111111
91111119911111119111111991111111111111191111111111111119111111119111111991111111911111199111111111111119111111111111111911111111
91111119911111119111111991111111111111191111111111111119111111119111111991111111911111199111111111111119111111111111111911111111
91111119911111119111111991111111111111191111111111111119111111119111111991111111911111199111111111111119111111111111111911111111
99999999999999999111111991111111999999999999999911111119111111119999999999999999911111199111111199999999999999991111111911111111
eeeeeeeeee88eeeeeeeeeeee55555555555555555555555000555555ffffffffccccccccccccccccffffffffffffffffcccc00000000ccccfffaafff00000000
ee0000eee22ee22eeeeeeeee55555550005555555555550eee055555ffffffffccccccccccccccccffffffffffffffffccc0666576660cccfff99fff00000000
e07bb70ee8eee28eeee3eeee5555550eee05555555555502e2055555ffffffffcccccc0000ccccccffffffffffffffffccc0666666660cccfff88fff00000000
e0b77b0eeeeeeeee3eeb2ee355555502e20555555555550070055555ffffffffccccc0eee70cccccffffffffffffffffccc0777777770cccfff00fff00000000
e03bb30ee8ee8ee8ebe2eebe5555550070055555555555010105555500ffff00cccc02eee7e0cccc0000000000000000ccc0555555550ccc0000000000000000
e0b77b0eeee888e2eeeeeeee55555501010555555555550111055555c000000ccc6002eee7e006ccccccccc00cccccccccc0555555550cccccc00ccc00000000
e03bb30eeee28eeeee3eee3e55555011111055555555501111105555c1cccc1ccc6602eee7e066ccccccccc00cccccccccc0555555550ccccc0000cc00000000
ee0000eeeeeeeeeeeb2eeeeb55000122122100555550012222210005cccccccccc5502eee7e055ccccccccc00cccccccccc0066666600cccc060060c00000000
0000e000eeeeeeee0000000050222211111222055502221111122220cc0000cccc1102eee7e011ccccccccc00ccccccccccc06655660ccccc071170c00000000
0b700bb0eaaaaaae0000000055000122222100205020012222210005c0bbbb0ccccc02eee7e0ccccccccccc00cccccccccc0665bb5660cccc057750c00000000
0bb0bb30e919119e00000000502221eeeee12205550221eeeee12220c0bbbb0ccc60020000e006ccccccccc00cccccccccc066bbbb660cccc055550c00000000
0bbbb30ee999999e000000005500028fef8200205020028fef820005c077770ccc660025620066ccccccccc00cccccccccc066bbbb660cccc055550c00000000
0bbbbb0ee911919e0000000050222122f221220555022122f2212220c033330ccc550256762055ccccccccc00ccccccccccc06666660ccccc100001c00000000
03b03bb0eee55eee0000000050200070007000205020007000700020c033330ccc110256762011ccccccccc00cccccccccc1100000011ccccc1111cc00000000
033003b0eee99eee0000000055011101110110205020110111011105cc1111cccccc00567600ccccccccccc00cccccccccc1105555011ccccccccccc00000000
0000e000eee99eee0000000055551111111111055501111111111555cccccccccccc1156760cccccccccccc00ccccccccccc11000011cccccccccccc00000000
eee0ee0eeeee0eeeee0ee0eeeeeeee0000eeeeeeeeeeeeeeeeeeeeeecccccccccccccc56671cccccccccccc00cccccccccc7e222222e7cccccccccc000000000
e00b00b00000b00ee0b00b0eeeee00666600eeeeeeeeeeeeeeeeeeee777777777777775005777777777777700777777777777777777777777777777000000000
0b0b0bb00bb0b0b00bbb0b0eeee0666666660eeeeeeeeeeeeeeeeeee111111111111115005111111111111100111111111152222222251111111111000000000
0bbbbbb00bbbbbb00bbbbbb0eee0666666660eeeeeeeeeeeeeeeeeee111111111111111551111111111111100111111111152222222251111111111000000000
0bbb33300bbbb3300bbbbb30ee056666666650eeeeeeeeeeeeeee55e111111111111111111111111111111100111111111152222222251111111111000000000
0bbbbbb00bbbbbb00bbbbbb0e06577666677560ee0eeeeeeeeee000e000000000000000000000000000000000000000000055555555550000000000000000000
0b0000b0e0b0030e000b3000056055777755065005e00e5e66eeee50cccccccccccccc0000ccccccccccccc00cccccccccc7eeeeeeee7ccccccccccc00000000
00eeee00ee0ee0eeeee00eee0560005555000650eee6ee5e6000eeeeccccccccccccccccccccccccccccccc00cccccccccc7eeeeeeee7ccccccccccc00000000
eeeeeeeeeeeeeeee000000000556000000006550eeee00ee0500eeeeccccccccccccccccffffffffccccccc00cccccccccc7eeeeeeee7ccc6667eeeeeeee7666
eeeeeeeeeeeeeeee000000000555660000665550eeee05eeeeeeeeee7777777777777777ffffffff777777700777777777777777777777776617eeeeeeee7666
0eeeeeeee0eeeeee00000000055555666655555005eeeeeeeeeeeeee1111111111000111ffffffff111111100111111111152222222251116157eeeeeeee7166
e0eee0ee0eeee0ee00000000055555555555555006ee5ee5eeeeeeee1111111110567011ffffffff111111100111111111152222222251111557eeeeeeee7516
0ee00f0ee0e00f0e00000000e05550505055550ee06eeeeeeeeeee0e1111111110567011ffffffff111111100111111111152222222251116557eeeeeeee7566
0e05580e0e05580e00000000ee055151515550ee500eeeeeee5e655e0000000000576000ffffffff000000000000000000000000000000006657eeeeeeee7666
e0555550e055555000000000eee0055555500eee555ee556eeeee50efffffffff00650ffffffffffffffffffffffffffffffffffffffffff6667eeeeeeee7666
ee00000eee00000e00000000eeeee000000eeeeeeeeee0000eeee00effffffffff000fffffffffffffffffffffffffffffffffffffffffff6667eeeeeeee7666
eeeeeeeeeeeeeeeeeeeeeeeeeeeeeeeeeeeeeeeeeeeeeeeeeeeeeeeeeeeeeeeeeeeeeeeeeeeeeeeeeeeeeeeeeeeeeeee00000000000000000000000000000000
eeeeeeeeeeeeeeeeeeeeeeeeeeeeeeeeeeeeeeeeeeeeeeeeeeeeeeeeeeeeeeeeeeeeeeeeeeeeeeeeeeee1eeeeeeeeeee00000000000000000000000000000000
eeeeeeeeeeeeeeeeeeeee777777eeeeeeeeeeeeeeeeeeeeeeeee9999eeeeeeeeeeee1111eeeeeeeeeeeee1eeeeeeeeee00000000000000000000000000000000
eeeeeee00eeeeeeeeee7777777777eeeeeeeeeeeeeeeeeeeeee9aaa99eeeeeeeeee199911eeeeeeeee11eeeeeeeeeeee00000000000000000000000000000000
eeeee000000eeeeeeee7777777777eeeeeeeee9999eeeeeeee9aa7799999eeeeee199aa111111eeeee1eeeeeeeeeeeee00000000000000000000000000000000
eeee00000000eeeeee777777777777eeeeeee9aaa99eeeeeee9a79999aaa9eeeee19a111111991eeeeee1eeeeeeeeeee00000000000000000000000000000000
eeee00000000eeeeee777777777777eeeeee9aa77999eeeeee9a7999977aa9eeee19a111e11aa91eeeeeeeeee1eee1ee00000000000000000000000000000000
eee0000000000eeeee777777777777eeeeee9a799999eeeeee9999999997a9eeee1111eeeee1a91eeeeee1e11eeeeeee00000000000000000000000000000000
eee0000000000eeeee777777777777eeeeee9a799999eeeeeee999999997a9eeeee111eeeeeee91eeeeeeee11e11eeee00000000000000000000000000000000
eeee00000000eeeeee777777777777eeeeee99999999eeeeeee9a799999999eeeee1911eeeeee11eeeee1eeeee11eeee00000000000000000000000000000000
eeee00000000eeeeee777777777777eeeeeee999999eeeeeeee9a79999999eeeeee19a11eeee11eeeeeeeeeeeeeeeeee00000000000000000000000000000000
eeeee000000eeeeeeee7777777777eeeeeeeee9999eeeeeeeee9aa779999eeeeeee119aa11e11eeeee1eeee1eeeee1ee00000000000000000000000000000000
eeeeeee00eeeeeeeeee7777777777eeeeeeeeeeeeeeeeeeeeeee9aaa99eeeeeeeeee11111eeeeeeeee11eeeeeeeeeeee00000000000000000000000000000000
eeeeeeeeeeeeeeeeeeeee777777eeeeeeeeeeeeeeeeeeeeeeeeee9999eeeeeeeeeeee111eeeeeeeeeeee1eeeeeeeeeee00000000000000000000000000000000
eeeeeeeeeeeeeeeeeeeeeeeeeeeeeeeeeeeeeeeeeeeeeeeeeeeeeeeeeeeeeeeeeeeeeeeeeeeeeeeeeeeeeeeeeeeeeeee00000000000000000000000000000000
eeeeeeeeeeeeeeeeeeeeeeeeeeeeeeeeeeeeeeeeeeeeeeeeeeeeeeeeeeeeeeeeeeeeeeeeeeeeeeeeeeeeeeeeeeeeeeee00000000000000000000000000000000
00000000000000000000000000000000000000000000000000000000000000000000000000000000000000000000000000000000000000000000000000000000
00000000000000000000000000000000000000000000000000000000000000000000000000000000000000000000000000000000000000000000000000000000
00000000000000000000000000000000000000000000000000000000000000000000000000000000000000000000000000000000000000000000000000000000
00000000000000000000000000000000000000000000000000000000000000000000000000000000000000000000000000000000000000000000000000000000
00000000000000000000000000000000000000000000000000000000000000000000000000000000000000000000000000000000000000000000000000000000
00000000000000000000000000000000000000000000000000000000000000000000000000000000000000000000000000000000000000000000000000000000
00000000000000000000000000000000000000000000000000000000000000000000000000000000000000000000000000000000000000000000000000000000
00000000000000000000000000000000000000000000000000000000000000000000000000000000000000000000000000000000000000000000000000000000
00000000000000000000000000000000000000000000000000000000000000000000000000000000000000000000000000000000000000000000000000000000
00000000000000000000000000000000000000000000000000000000000000000000000000000000000000000000000000000000000000000000000000000000
00000000000000000000000000000000000000000000000000000000000000000000000000000000000000000000000000000000000000000000000000000000
00000000000000000000000000000000000000000000000000000000000000000000000000000000000000000000000000000000000000000000000000000000
00000000000000000000000000000000000000000000000000000000000000000000000000000000000000000000000000000000000000000000000000000000
00000000000000000000000000000000000000000000000000000000000000000000000000000000000000000000000000000000000000000000000000000000
00000000000000000000000000000000000000000000000000000000000000000000000000000000000000000000000000000000000000000000000000000000
00000000000000000000000000000000000000000000000000000000000000000000000000000000000000000000000000000000000000000000000000000000
__gff__
0000000000000000000000000000000000000000000000000000000000000000000000000000000000000000000000000000000000000000000000000000000001010501010101010101050101010501010101008201010101050505010101010105050501010105050105010501010182828282828282828282828282828282
0000000000000000000000000000000000000000000000000000000000000000000000000000000000000000000000000000000000000000000000000000010100000000000000000000000000000000000000000000000000000000000000000000000000000000000000000000000000000000000000000000000000000000
__map__
0000000000000000000000000000000045454545454500007f7f7f7f7f7f7f7f7f7f7f7f7f7f00000000000000000000000000000000000000000000000000000000000000000000000000000000000000000000000000007f7f7f7f7f7f7f7f7f7f7f7f0000007f7f7f7f7f7f7f7f7f7f7f7f7f7f7f7f7f7f00000000000000
005c5c5c5c5c5c5c5c5c5c5c5c00000045515151454500007f7f7d7d7d7d7d7d7d7d7d7d7f7f00000000000000000000000000000000000000000000000000000000000000000000000000000000000000000000000000007f7f7d7d7d7d7d7d7d7d7f7f0000007f7f7d7d7d7d7d7d7d7d7d7d7d7d7d7d7f7f00000000000000
004e4e4e4e4e4e4e4e4e4e4e4e00010050424242524500007f7f636161616161616161637b7f00000000000000000000000000000000000000000000000000000000000000000000000000000000000000000000000000007f7e42424242424242427b7f0000007f7e63616161616161616161616161637b7f00000000000000
004c4c4c4c85864c4c4c4c010101010060434343524500007f7e656565656565656565657b7f00000000000000000000000000000000000000000000000000000000000000000000000000000000000000000000000000007f7e6e6e6e6e6e6e6e6e7b7f0000007f7e65656565656565656565656565657b7f00000000000000
004c3d4c4c95964c4c4d2d010100000042444444524500007f7e6460608b8c8d8e6060607b7f00000000000000000000000000000000000000000000000000000000000000000000000000000000000000000000000000007f7e44444444444444447b7f0000007f7e60646064606060646064606460607b7f00000000000000
004c4c4d4c4c4d4c4c4c014c4c00000043444444524500007f7e6060609b9c9d9e6060607b7f00000000000000000000000000000000000000000000000000000000000000000000000000000000000000000000000000007f7e4441444444446f447b7f0000007f7e64605555556055555555555555607b7f00000000000000
0000000000000000000000000000000044444444524500007f7e606060abacadae6060607b7f00000000000000000000000000000000000000000000000000000000000000000000000000000000000000000000000000007f7e44444444444444447b7f0000007f7e60605560555555646055555555607b7f00000000000000
0000000000000000000000000000000044444444524500007f7e606060606060606060607b7f00000000000000000000000000000000000000000000000000000000000000000000000000000000000000000000000000007f7e44444444444444447b7f0000007f7e60555555645555645564645560607b7f00000000000000
5044444444444444444463535362444444444444524500007f7e606060606060606060607b7f00000000000000000000000000000000000000000000000000000000000000000000000000000000000000000000000000007f7e44454443444440447b7f0000007f7e60646460645555556055605564607b7f00000000000000
5044444444444441635345454560444144444444524500007f7e606064606060606060607b7f00000000000000000000000000000000000000000000000000000000000000000000000000000000000000000000000000007f7e44444444444444457b7f0000007f7e606060606060bebf6060606060607b7f00000000000000
5044444440444444615151516042404444444444524500007f7e606460646060606060607b7f00000000000000000000000000000000000000000000000000000000000000000000000000000000000000000000000000007f7e44444344444444447b7f0000007f7e606064606060bebf6060606060607b7f00000000000000
5044444444444444424242424243444444444444524500007f7e606060606060606060647b7f00000000000000000000000000000000000000000000000000000000000000000000000000000000000000000000000000007f7e44444440404444447b7f0000007f7e606460646060bebf6060606060607b7f00000000000000
5044444444444444434343434344444444444444524500007f7e606060606060606060607b7f00000000000000000000000000000000000000000000000000000000000000000000000000000000000000000000000000007f7f77777777777777777f7f0000007f7e60606060606060bf6064606060607b7f00000000000000
5044444444444444444444444444444444444444524500007f7e606060606060606060607b7f00000000000000000000000000000000000000000000000000000000000000000000000000000000000000000000000000007f7f7f7f7f7f7f7f7f7f7f7f0000007f7e60606060606060606060606060607b7f00000000000000
5044444444444444444444444444446362444444524500007f7e606060606060606060607b7f00000000000000000000000000000000000000000000000000000000000000000000000000000000000000000000000000000000000000000000000000000000007f7e60606060606060606060606060607b7f00000000000000
5044444463535353536244444444446160444444524500007f7e606060606060606060607b7f00000000000000000000000000000000000000000000000000000000000000000000000000000000000000000000000000000000000000000000000000000000007f7e60606060606060606060606060607b7f00000000000000
5044444461514545456044444444444242444444524500007f7f777777777777777777777f7f00000000000000000000000000000000000000000000000000000000000000000000000000000000000000000000000000000000000000000000000000000000007f7e60606060606060606060606060607b7f00000000000000
5044444442426151604244444444444343444444524500007f7f7f7f7f7f7f7f7f7f7f7f7f7f00000000000000000000000000000000000000000000000000000000000000000000000000000000000000000000000000000000000000000000000000000000007f7e64606064606060606060606060607b7f00000000000000
5044444443434242424344444444444444444444524500000000000000000000000000000000000000000000000000000000000000000000000000000000000000000000000000000000000000000000000000000000008b8b8e8787878787878e8a8a000000007f7e60606060606060606060606060607b7f00000000000000
5044444444444343434444444444444444444444524500000000000000000000000000000000000000000000000000000000000000000000000000000000000000000000000000000000000000000000000000000000009b9b9e88898c8d88899e9a9a000000007f7e60606064646060606060606060607b7f00000000000000
4553535353535353535353535353535353535353454500000000000000000000000000000000000000000000000000000000000000000000000000000000000000000000000000000000000000000000000000000000009b9b9798999c9d9899979a9a000000007f7e60606060606060606060606060607b7f00000000000000
4545454545454545454545454545454545454545454500000000000000000000000000000000000000000000000000000000000000000000000000000000000000000000000000000000000000000000000000000000009baba7a8a9acada8a9a7aa9a000000007f7e64606064606060606464606064607b7f00000000000000
000000000000000000000000000000000000000000000000000000000000000000000000000000000000000000000000000000000000000000000000000000000000000000000000000000000000000000000000000000bbbbb8b8b8bcbdb8b8b8b7ba000000007f7e60606060606060606064606060607b7f00000000000000
000000000000000000000000000000000000000000000000000000000000000000000000000000000000000000000000000000000000000000000000000000000000000000000000000000000000000000000000000000000000000000000000000000000000007f7e60606064646060606060646060607b7f00000000000000
000000000000000000000000000000000000000000000000000000000000000000000000000000000000000000000000000000000000000000000000000000000000000000000000000000000000000000000000000000000000000000000000000000000000007f7e64606064606060606064646060607b7f00000000000000
000000000000000000000000000000000000000000000000000000000000000000000000000000000000000000000000000000000000000000000000000000000000000000000000000000000000000000000000000000000000000000000000000000000000007f7e60606060606060606060646060607b7f00000000000000
000000000000000000000000000000000000000000000000000000000000000000000000000000000000000000000000000000000000000000000000000000000000000000000000000000000000000000000000000000000000000000000000000000000000007f7e64606064606064606060606060607b7f00000000000000
000000000000000000000000000000000000000000000000000000000000000000000000000000000000000000000000000000000000000000000000000000000000000000000000000000000000000000000000000000000000000000000000000000000000007f7e60606060606060606060606464607b7f00000000000000
000000000000000000000000000000000000000000000000000000000000000000000000000000000000000000000000000000000000000000000000000000000000000000000000000000000000000000000000000000000000000000000000000000000000007f7e60606064646060606060606060607b7f00000000000000
000000000000000000000000000000000000000000000000000000000000000000000000000000000000000000000000000000000000000000000000000000000000000000000000000000000000000000000000000000000000000000000000000000000000007f7e60606060606060606060606060607b7f00000000000000
000000000000000000000000000000000000000000000000000000000000000000000000000000000000000000000000000000000000000000000000000000000000000000000000000000000000000000000000000000000000000000000000000000000000007f7f77777777777777777777777777777f7f00000000000000
000000000000000000000000000000000000000000000000000000000000000000000000000000000000000000000000000000000000000000000000000000000000000000000000000000000000000000000000000000000000000000000000000000000000007f7f7f7f7f7f7f7f7f7f7f7f7f7f7f7f7f7f00000000000000
